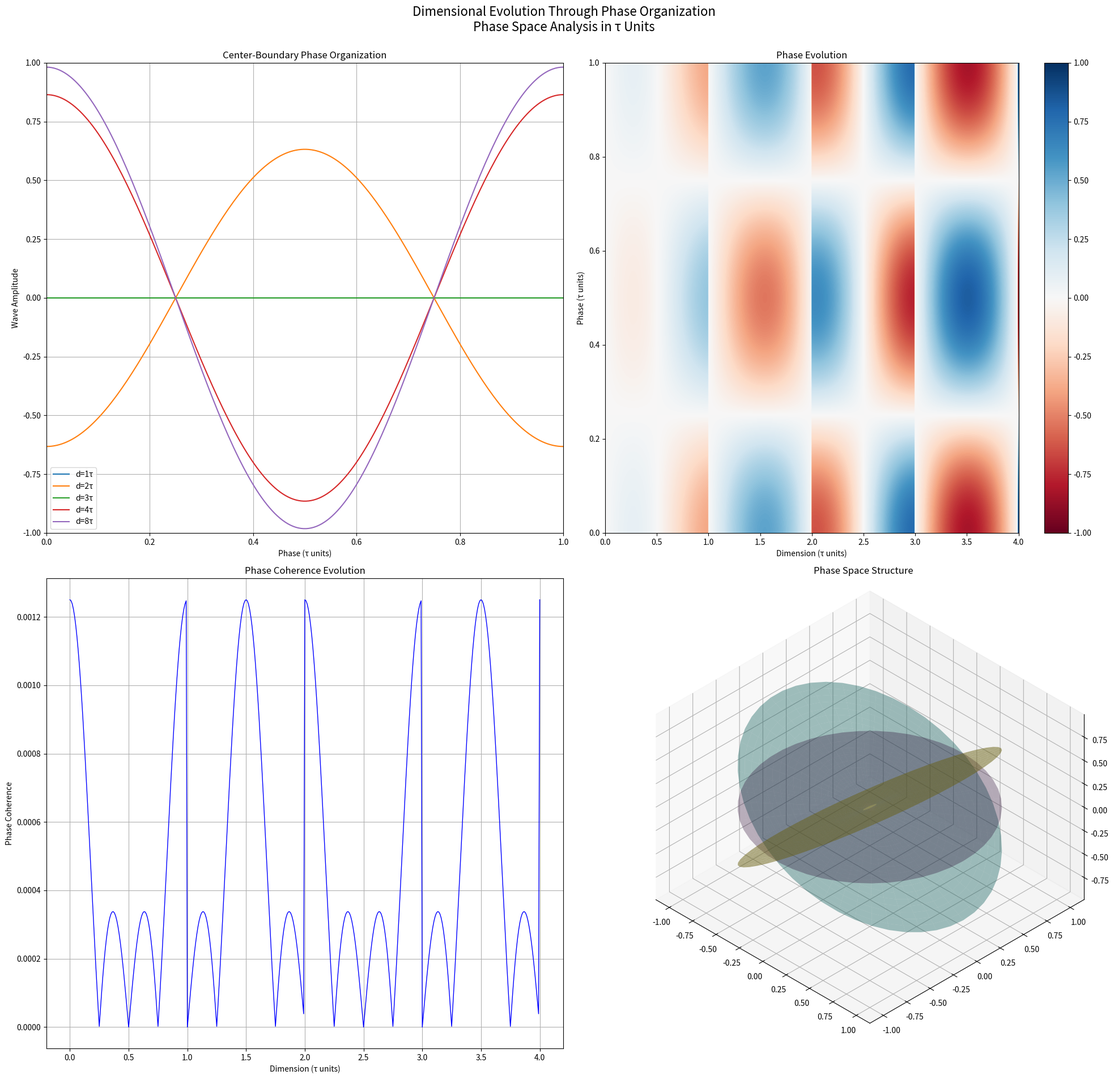

Write the Python code that produced this figure.
import numpy as np
import matplotlib.pyplot as plt
from mpl_toolkits.mplot3d import Axes3D
from datetime import datetime
from scipy.integrate import trapezoid

class PhaseSpaceAnalyzer:
    def __init__(self, n_points=401):
        self.tau = 2 * np.pi
        self.n_points = n_points
        self.dims = np.linspace(0, 4, n_points)  # In τ units
        self.phases = np.linspace(0, 1, n_points)  # In τ units
        self.D, self.P = np.meshgrid(self.dims, self.phases)

    def dimension_phase(self, d):
        """Compute phase angle for dimension d in τ units"""
        base = d/2  # Base rotation
        integer = np.floor(d)  # Integer component
        remainder = d - integer  # Fractional component

        # Phase accumulation with integer jumps
        return (base + integer/4) % 1

    def wave_components(self, d, phi):
        """Compute forward and backward wave components"""
        phase = self.dimension_phase(d)
        # Forward wave with phase accumulation
        forward = np.cos(2*np.pi * (phi + phase))
        # Backward wave with phase conjugation
        backward = np.cos(2*np.pi * (phi - phase))
        return forward, backward

    def interference_pattern(self, d, phi):
        """Compute interference between forward and backward waves"""
        f, b = self.wave_components(d, phi)
        # Weighted interference based on dimension
        weight = 1 - np.exp(-d/2)  # Dimensional coupling strength
        return weight * (f + b)/2

    def coherence_measure(self, d):
        """Compute phase coherence with enhanced dimensional sensitivity"""
        phases = np.linspace(0, 1, self.n_points)
        # Get wave components
        forward = np.array([self.wave_components(d, phi)[0] for phi in phases])
        backward = np.array([self.wave_components(d, phi)[1] for phi in phases])

        # Compute interference strength
        interference = np.abs(np.mean(forward * backward))
        # Phase alignment measure
        alignment = np.abs(np.mean(forward + backward))/2

        return interference * alignment

    def phase_structure(self, d, n_theta=50, n_r=20):
        """Compute phase space structure for 3D visualization"""
        theta = np.linspace(0, 1, n_theta)  # In τ units
        r = np.linspace(0, 1, n_r)
        T, R = np.meshgrid(theta, r)

        # Compute wave interference pattern
        Z = np.array([[self.interference_pattern(d, phi) * r
                      for phi in theta] for r in r])

        # Transform to cartesian coordinates
        X = R * np.cos(2*np.pi * T)
        Y = R * np.sin(2*np.pi * T)

        return X, Y, Z

    def create_visualization(self):
        """Generate comprehensive phase space visualization"""
        fig = plt.figure(figsize=(20, 20))

        # Plot A: Center-Boundary Wave Organization
        ax1 = fig.add_subplot(221)
        sample_dims = [1, 2, 3, 4, 8]
        phases = np.linspace(0, 1, 200)

        for d in sample_dims:
            wave = [self.interference_pattern(d, phi) for phi in phases]
            ax1.plot(phases, wave, label=f'd={d}τ')

        ax1.set_xlim(0, 1)
        ax1.set_ylim(-1, 1)
        ax1.set_xlabel('Phase (τ units)')
        ax1.set_ylabel('Wave Amplitude')
        ax1.set_title('Center-Boundary Phase Organization')
        ax1.legend()
        ax1.grid(True)

        # Plot B: Phase Evolution
        ax2 = fig.add_subplot(222)
        phase_field = np.array([[self.interference_pattern(d, phi)
                               for d in self.dims]
                              for phi in self.phases])

        im = ax2.imshow(phase_field, aspect='auto',
                       extent=[0, 4, 0, 1],
                       cmap='RdBu', vmin=-1, vmax=1)
        ax2.set_xlabel('Dimension (τ units)')
        ax2.set_ylabel('Phase (τ units)')
        ax2.set_title('Phase Evolution')
        plt.colorbar(im, ax=ax2)

        # Plot C: Phase Coherence
        ax3 = fig.add_subplot(223)
        coherence = [self.coherence_measure(d) for d in self.dims]
        ax3.plot(self.dims, coherence, 'b-', linewidth=1)
        ax3.set_xlabel('Dimension (τ units)')
        ax3.set_ylabel('Phase Coherence')
        ax3.set_title('Phase Coherence Evolution')
        ax3.grid(True)

        # Plot D: Phase Space Structure
        ax4 = fig.add_subplot(224, projection='3d', proj_type='ortho')

        # Show structure for key dimensions with transparency
        dims = [1, 2, 4]
        alphas = [0.3, 0.4, 0.5]
        colors = plt.cm.viridis(np.linspace(0, 1, len(dims)))

        for d, color, alpha in zip(dims, colors, alphas):
            X, Y, Z = self.phase_structure(d)
            ax4.plot_surface(X, Y, Z, color=color, alpha=alpha)

        ax4.view_init(elev=35.264, azim=-45)
        ax4.set_title('Phase Space Structure')

        # Global title
        fig.suptitle(
            'Dimensional Evolution Through Phase Organization\n' +
            'Phase Space Analysis in τ Units',
            fontsize=16, y=0.95
        )

        plt.tight_layout(rect=[0, 0, 1, 0.95])

        now = datetime.now().strftime('%Y_%m_%d-%I_%M_%S_%p')
        name = f'phase-space-v4-{now}.png'
        plt.savefig(name, dpi=300, bbox_inches='tight')
        plt.close()

        return name

    def analyze_dimension(self, d):
        """Detailed analysis of dimensional characteristics"""
        # Sample points for analysis
        phases = np.linspace(0, 1, self.n_points)

        # Get wave components
        forward, backward = zip(*[self.wave_components(d, phi) for phi in phases])
        forward = np.array(forward)
        backward = np.array(backward)

        # Compute interference pattern
        interference = [self.interference_pattern(d, phi) for phi in phases]

        # Analysis metrics
        coherence = self.coherence_measure(d)
        phase_coupling = np.abs(np.mean(forward * backward))
        amplitude = np.max(np.abs(interference))
        phase_var = np.var(interference)
        base_phase = self.dimension_phase(d)

        return {
            'coherence': coherence,
            'phase_coupling': phase_coupling,
            'amplitude': amplitude,
            'phase_variance': phase_var,
            'base_phase': base_phase
        }

if __name__ == '__main__':
    analyzer = PhaseSpaceAnalyzer()
    output_file = analyzer.create_visualization()
    print(f"Generated visualization: {output_file}")

    special_dims = [1, np.e/analyzer.tau, np.pi/analyzer.tau, 2, 4/analyzer.tau, 8/analyzer.tau]
    print("\nAnalysis at special dimensions (in τ units):")

    for d in special_dims:
        analysis = analyzer.analyze_dimension(d)
        print(f"\nDimension {d:.3f}τ:")
        print(f"  Coherence: {analysis['coherence']:.6f}")
        print(f"  Phase Coupling: {analysis['phase_coupling']:.6f}")
        print(f"  Amplitude: {analysis['amplitude']:.6f}")
        print(f"  Phase Variance: {analysis['phase_variance']:.6f}")
        print(f"  Base Phase: {analysis['base_phase']:.6f}τ")
